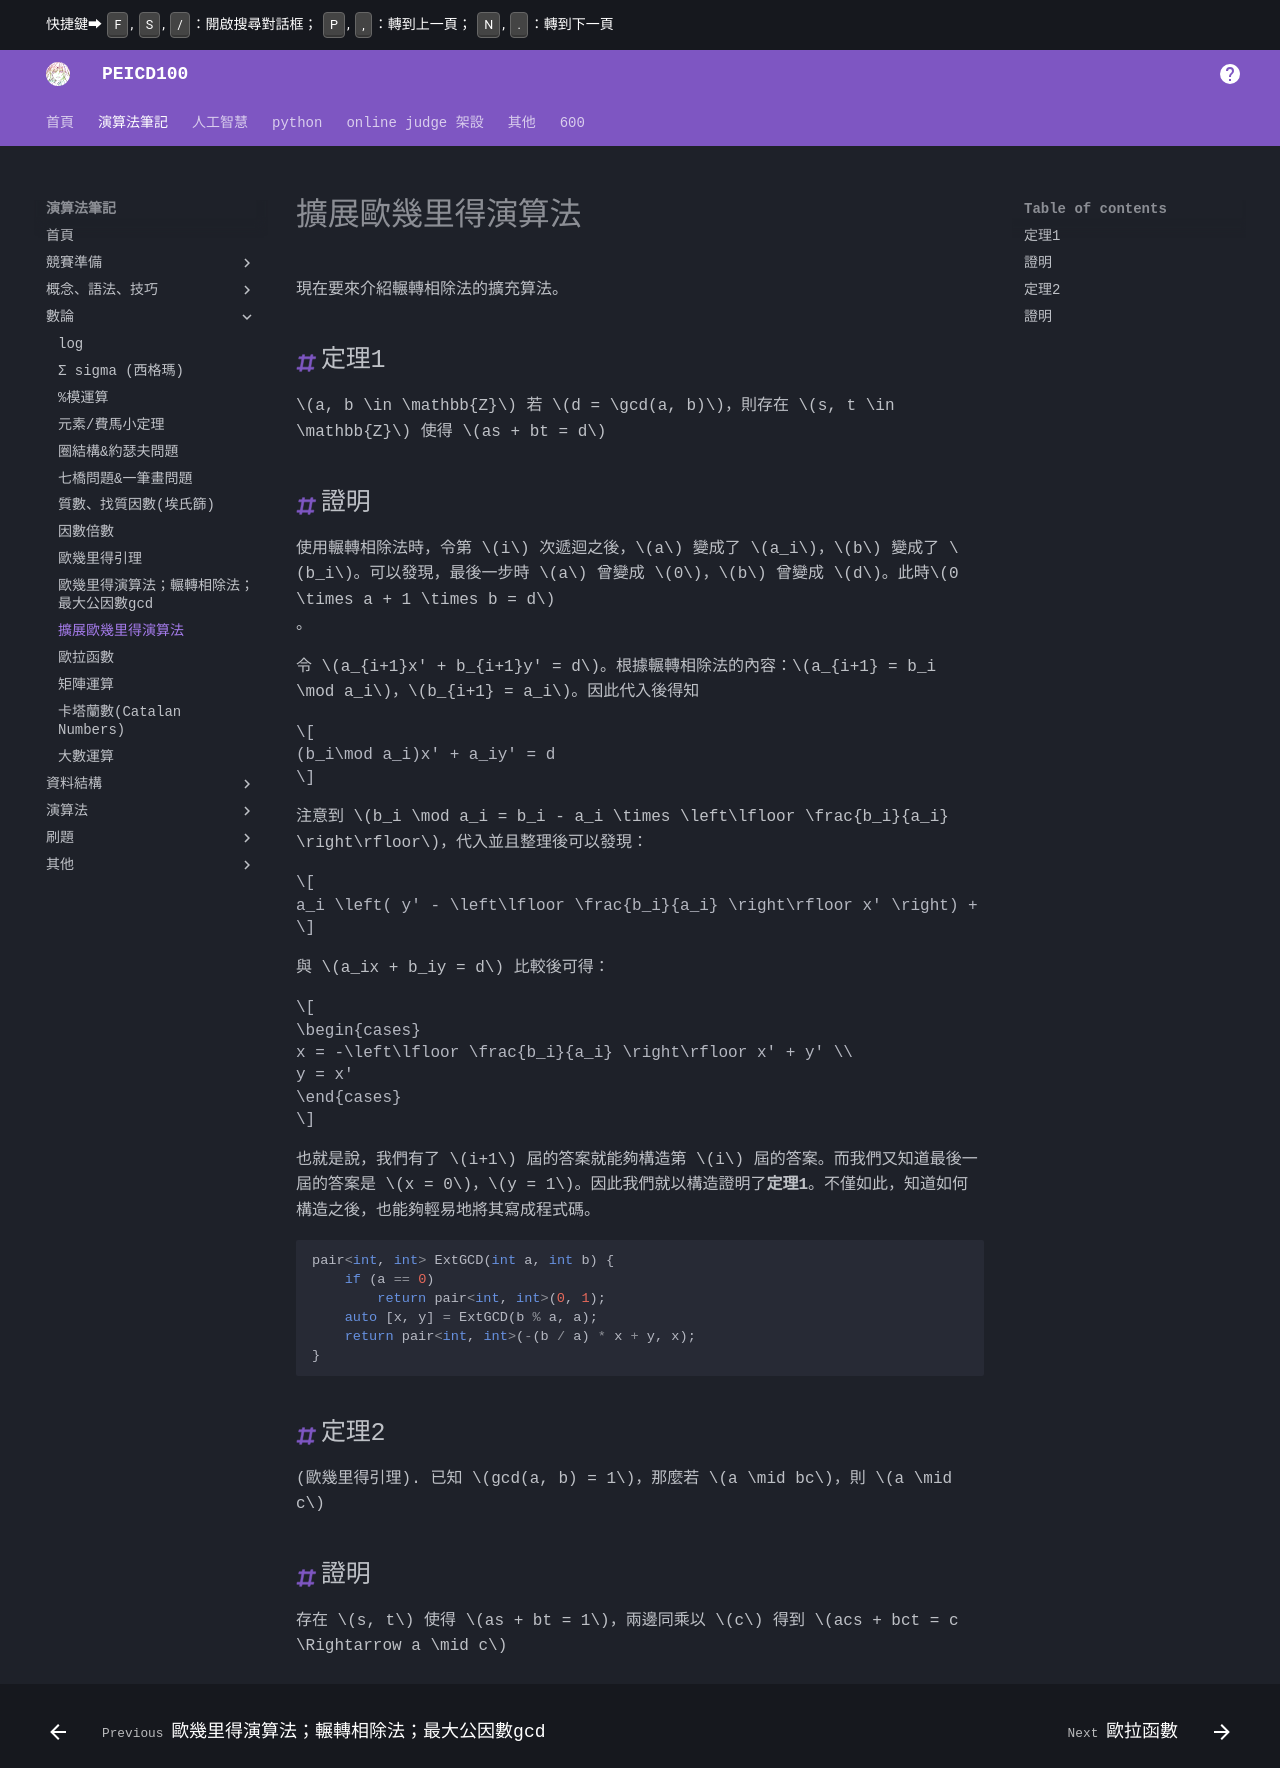

repository: PEICSOC/PEICSOC.github.io · page: md-演算法筆記/擴展歐幾里得演算法.html · generator: mkdocs

# 擴展歐幾里得演算法
現在要來介紹輾轉相除法的擴充算法。

## 定理1 
$a, b \in \mathbb{Z}$ 若 $d = \gcd(a, b)$，則存在 $s, t \in \mathbb{Z}$ 使得 $as + bt = d$

## 證明
使用輾轉相除法時，令第 $i$ 次遞迴之後，$a$ 變成了 $a_i$，$b$ 變成了 $b_i$。可以發現，最後一步時 $a$ 曾變成 $0$，$b$ 曾變成 $d$。此時$0 \times a + 1 \times b = d$
。

令 $a_{i+1}x' + b_{i+1}y' = d$。根據輾轉相除法的內容：$a_{i+1} = b_i \mod a_i$，$b_{i+1} = a_i$。因此代入後得知

$$
(b_i\mod a_i)x' + a_iy' = d
$$

注意到 $b_i \mod a_i = b_i - a_i \times \left\lfloor \frac{b_i}{a_i} \right\rfloor$，代入並且整理後可以發現：

$$
a_i \left( y' - \left\lfloor \frac{b_i}{a_i} \right\rfloor x' \right) + b_ix' = d
$$

與 $a_ix + b_iy = d$ 比較後可得：

$$
\begin{cases}
x = -\left\lfloor \frac{b_i}{a_i} \right\rfloor x' + y' \\
y = x'
\end{cases}
$$

也就是說，我們有了 $i+1$ 屆的答案就能夠構造第 $i$ 屆的答案。而我們又知道最後一屆的答案是 $x = 0$，$y = 1$。因此我們就以構造證明了**定理1**。不僅如此，知道如何構造之後，也能夠輕易地將其寫成程式碼。

```cpp
pair<int, int> ExtGCD(int a, int b) {
    if (a == 0)
        return pair<int, int>(0, 1);
    auto [x, y] = ExtGCD(b % a, a);
    return pair<int, int>(-(b / a) * x + y, x);
}
```

## 定理2
(歐幾里得引理). 已知 $gcd(a, b) = 1$，那麼若 $a \mid bc$，則 $a \mid c$

## 證明
存在 $s, t$ 使得 $as + bt = 1$，兩邊同乘以 $c$ 得到 $acs + bct = c \Rightarrow a \mid c$
